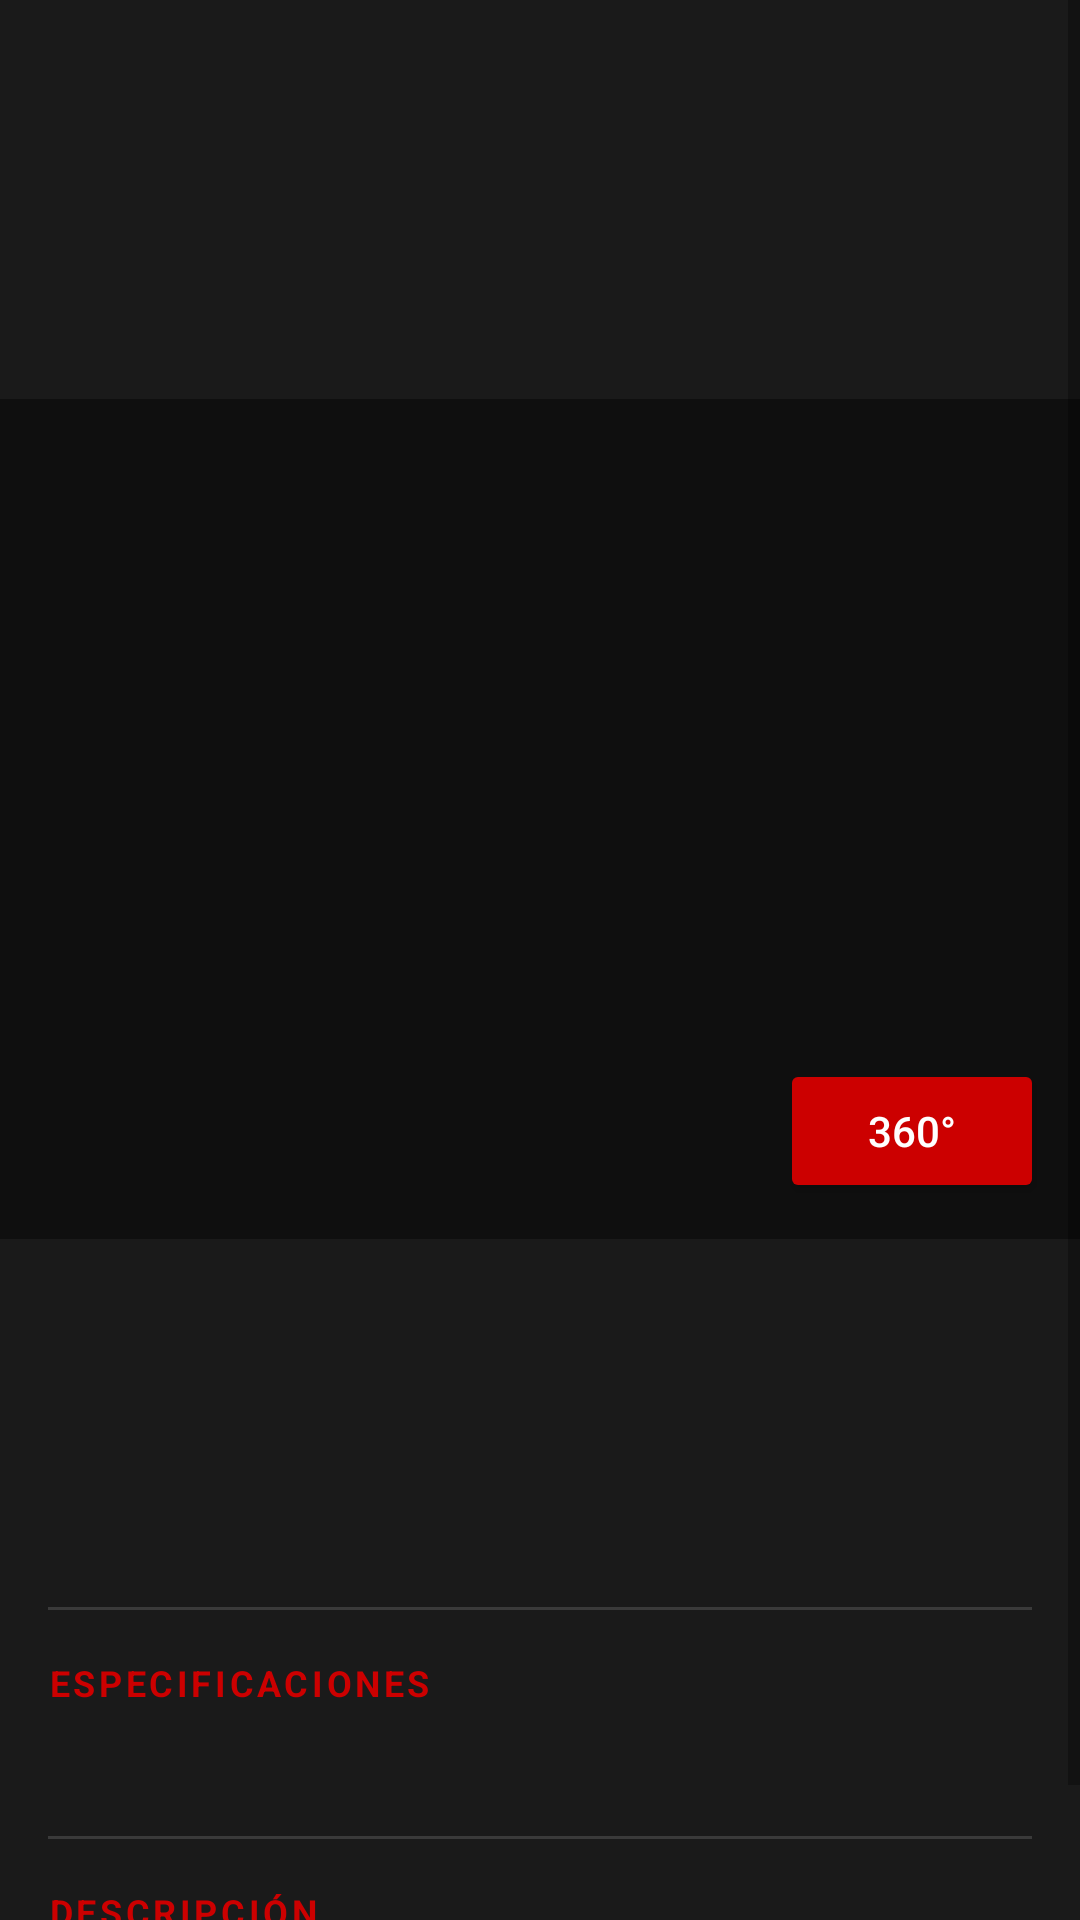

Layout XML and referenced resources for this Android screen:
<!-- AndroidManifest.xml: application theme Theme.Motos -->
<!-- res/layout/fragment_moto_nueva_detalle.xml -->
<?xml version="1.0" encoding="utf-8"?>
<ScrollView xmlns:android="http://schemas.android.com/apk/res/android"
    xmlns:app="http://schemas.android.com/apk/res-auto"
    android:layout_width="match_parent"
    android:layout_height="match_parent"
    android:background="#1A1A1A">

    <LinearLayout
        android:layout_width="match_parent"
        android:layout_height="wrap_content"
        android:orientation="vertical">

        <LinearLayout
            android:layout_width="match_parent"
            android:layout_height="93dp"
            android:gravity="center_vertical"
            android:orientation="horizontal"
            android:layout_marginTop="40dp"
            android:paddingHorizontal="16dp">

            <ImageButton
                android:id="@+id/btnVolver"
                android:layout_width="40dp"
                android:layout_height="40dp"
                android:background="?attr/selectableItemBackgroundBorderless"
                android:src="@drawable/ic_back"
                app:tint="#FFFFFF" />

            <TextView
                android:id="@+id/tvTitulo"
                android:layout_width="0dp"
                android:layout_height="wrap_content"
                android:layout_marginStart="8dp"
                android:layout_weight="1"
                android:letterSpacing="0.1"
                android:textColor="#FFFFFF"
                android:textSize="16sp"
                android:textStyle="bold" />

            <ImageButton
                android:id="@+id/btnEliminar"
                android:layout_width="40dp"
                android:layout_height="40dp"
                android:background="?attr/selectableItemBackgroundBorderless"
                android:src="@android:drawable/ic_menu_delete"
                android:visibility="gone"
                app:tint="#CC0000" />
        </LinearLayout>

        <FrameLayout
            android:layout_width="match_parent"
            android:layout_height="280dp"
            android:background="#0F0F0F">

            <androidx.viewpager2.widget.ViewPager2
                android:id="@+id/viewPagerGaleria"
                android:layout_width="match_parent"
                android:layout_height="match_parent"/>

            <ImageView
                android:id="@+id/ivPrincipal"
                android:layout_width="match_parent"
                android:layout_height="match_parent"
                android:scaleType="fitCenter"
                android:visibility="gone"/>

            <LinearLayout
                android:id="@+id/layoutIndicadores"
                android:layout_width="wrap_content"
                android:layout_height="wrap_content"
                android:layout_gravity="bottom|center_horizontal"
                android:layout_marginBottom="40dp"
                android:orientation="horizontal"/>

            <Button
                android:id="@+id/btnToggle360"
                android:layout_width="wrap_content"
                android:layout_height="wrap_content"
                android:layout_gravity="bottom|end"
                android:layout_margin="12dp"
                android:text="360°"
                android:textColor="#FFFFFF"
                android:backgroundTint="#CC0000"
                android:padding="8dp"/>

            <ImageButton
                android:id="@+id/btnPrev"
                android:layout_width="0dp"
                android:layout_height="0dp"
                android:visibility="gone"/>

            <ImageButton
                android:id="@+id/btnNext"
                android:layout_width="0dp"
                android:layout_height="0dp"
                android:visibility="gone"/>
        </FrameLayout>

        <TextView
            android:id="@+id/tvHint360"
            android:layout_width="wrap_content"
            android:layout_height="wrap_content"
            android:layout_gravity="center"
            android:text="Desliza el dedo para rotar"
            android:textColor="#AAAAAA"
            android:textSize="12sp"
            android:layout_marginTop="4dp"
            android:visibility="gone"/>

        <androidx.media3.ui.PlayerView
            android:id="@+id/playerVideo"
            android:layout_width="match_parent"
            android:layout_height="220dp"
            android:layout_marginHorizontal="16dp"
            android:layout_marginTop="8dp"
            android:visibility="gone"/>

        <TextView
            android:id="@+id/tvLabelVideo"
            android:layout_width="wrap_content"
            android:layout_height="wrap_content"
            android:text="VÍDEO"
            android:textColor="#CC0000"
            android:textSize="12sp"
            android:textStyle="bold"
            android:letterSpacing="0.1"
            android:layout_marginStart="16dp"
            android:layout_marginTop="16dp"
            android:visibility="gone"/>

        
        <LinearLayout
            android:layout_width="match_parent"
            android:layout_height="wrap_content"
            android:orientation="vertical"
            android:padding="16dp">

            <TextView
                android:id="@+id/tvModelo"
                android:layout_width="wrap_content"
                android:layout_height="wrap_content"
                android:textColor="#FFFFFF"
                android:textSize="22sp"
                android:textStyle="bold"/>

            <TextView
                android:id="@+id/tvAnio"
                android:layout_width="wrap_content"
                android:layout_height="wrap_content"
                android:textColor="#AAAAAA"
                android:textSize="14sp"
                android:layout_marginTop="2dp"/>

            <TextView
                android:id="@+id/tvPrecio"
                android:layout_width="wrap_content"
                android:layout_height="wrap_content"
                android:textColor="#CC0000"
                android:textSize="24sp"
                android:textStyle="bold"
                android:layout_marginTop="8dp"/>

            <View
                android:layout_width="match_parent"
                android:layout_height="1dp"
                android:background="#3A3A3A"
                android:layout_marginVertical="16dp"/>

            <TextView
                android:layout_width="wrap_content"
                android:layout_height="wrap_content"
                android:text="ESPECIFICACIONES"
                android:textColor="#CC0000"
                android:textSize="12sp"
                android:textStyle="bold"
                android:letterSpacing="0.1"
                android:layout_marginBottom="8dp"/>

            <TextView
                android:id="@+id/tvSpecs"
                android:layout_width="wrap_content"
                android:layout_height="wrap_content"
                android:textColor="#FFFFFF"
                android:textSize="14sp"
                android:lineSpacingExtra="4dp"/>

            <View
                android:layout_width="match_parent"
                android:layout_height="1dp"
                android:background="#3A3A3A"
                android:layout_marginVertical="16dp"/>

            <TextView
                android:layout_width="wrap_content"
                android:layout_height="wrap_content"
                android:text="DESCRIPCIÓN"
                android:textColor="#CC0000"
                android:textSize="12sp"
                android:textStyle="bold"
                android:letterSpacing="0.1"
                android:layout_marginBottom="8dp"/>

            <TextView
                android:id="@+id/tvDescripcion"
                android:layout_width="match_parent"
                android:layout_height="wrap_content"
                android:textColor="#CCCCCC"
                android:textSize="14sp"
                android:lineSpacingExtra="4dp"/>

            <Button
                android:id="@+id/btnEditar"
                android:layout_width="match_parent"
                android:layout_height="wrap_content"
                android:layout_marginTop="16dp"
                android:text="Editar especificaciones"
                android:textColor="#FFFFFF"
                android:backgroundTint="#1976D2"
                android:visibility="gone"/>

            <Button
                android:id="@+id/btnGestionarImagenes"
                android:layout_width="match_parent"
                android:layout_height="wrap_content"
                android:layout_marginTop="24dp"
                android:text="Gestionar imágenes"
                android:textColor="#FFFFFF"
                android:backgroundTint="#1976D2"
                android:visibility="gone"/>
        </LinearLayout>
    </LinearLayout>
</ScrollView>
<!-- resources referenced by this layout -->
<resources>
  <style name="Theme.Motos" parent="Theme.MaterialComponents.Light.NoActionBar">
          <item name="colorPrimary">@color/honda_red</item>
          <item name="colorPrimaryDark">@color/honda_dark</item>
          <item name="colorAccent">@color/honda_red</item>
      </style>
  <color name="honda_red">#CC0000</color>
  <color name="honda_dark">#1A1A1A</color>
</resources>
